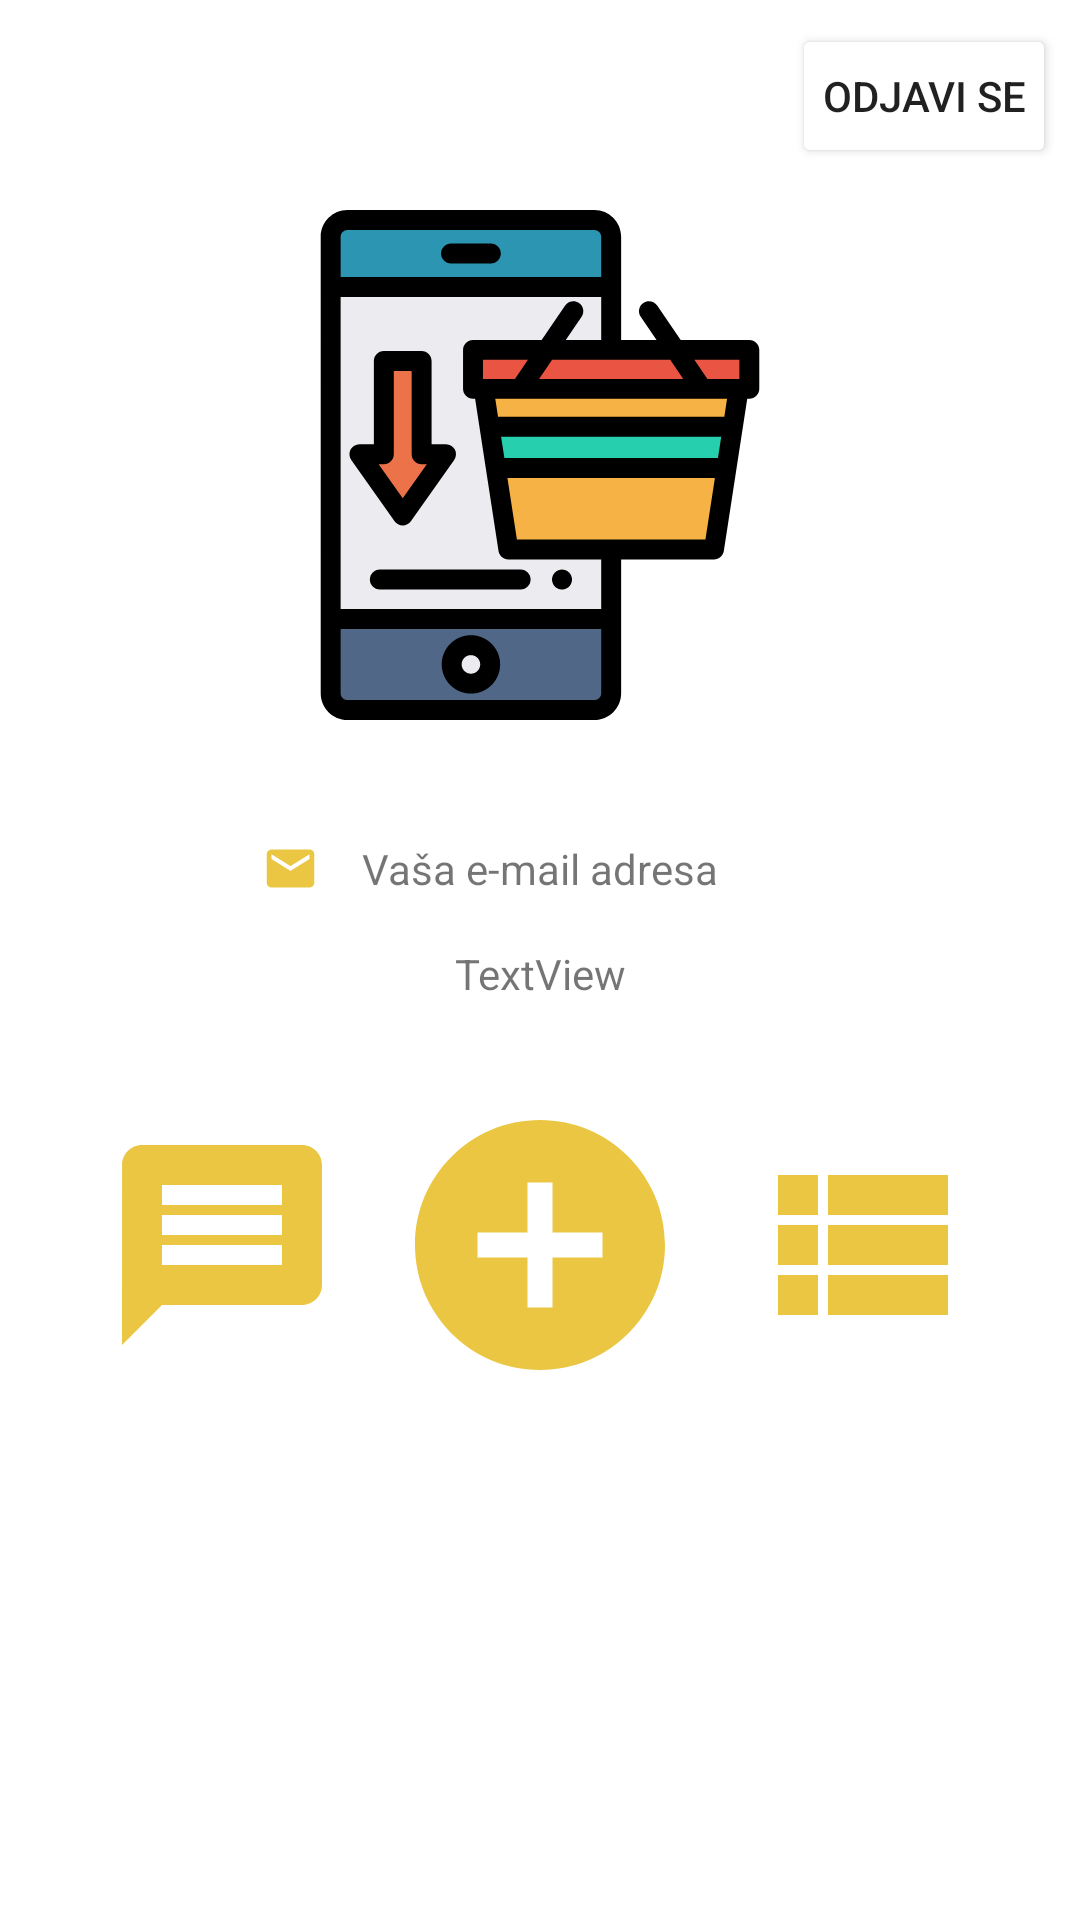

Reconstruct the res/layout file that produces this screen, plus the resources it refers to.
<!-- AndroidManifest.xml: application theme Theme.Sell -->
<!-- res/layout/activity_profile.xml -->
<?xml version="1.0" encoding="utf-8"?>
<androidx.constraintlayout.widget.ConstraintLayout xmlns:android="http://schemas.android.com/apk/res/android"
    xmlns:app="http://schemas.android.com/apk/res-auto"
    xmlns:tools="http://schemas.android.com/tools"
    android:layout_width="match_parent"
    android:layout_height="match_parent"
    tools:context=".ProfileActivity">

    <ImageView
        android:id="@+id/profilePictureUser"
        android:layout_width="210dp"
        android:layout_height="170dp"
        android:layout_centerHorizontal="true"
        android:layout_marginTop="70dp"
        android:src="@drawable/ic_online_shop"
        app:layout_constraintEnd_toEndOf="parent"
        app:layout_constraintStart_toStartOf="parent"
        app:layout_constraintTop_toTopOf="parent" />

    <TextView
        android:id="@+id/textviewas"
        android:layout_width="wrap_content"
        android:layout_height="wrap_content"
        android:layout_below="@id/profilePictureUser"
        android:layout_centerHorizontal="true"
        android:layout_marginTop="40dp"
        android:text="Vaša e-mail adresa"
        app:layout_constraintEnd_toEndOf="@+id/profilePictureUser"
        app:layout_constraintStart_toStartOf="@+id/profilePictureUser"
        app:layout_constraintTop_toBottomOf="@+id/profilePictureUser" />

    <ImageView
        android:id="@+id/imageView2"
        android:layout_width="32dp"
        android:layout_height="19dp"
        android:layout_below="@id/profilePictureUser"
        android:layout_marginEnd="8dp"
        android:layout_toLeftOf="@id/textviewas"
        android:src="@drawable/ic_view_email"
        app:layout_constraintBottom_toBottomOf="@+id/textviewas"
        app:layout_constraintEnd_toStartOf="@+id/textviewas"
        app:layout_constraintTop_toTopOf="@+id/textviewas" />

    <TextView
        android:id="@+id/userMailLbl"
        android:layout_width="wrap_content"
        android:layout_height="wrap_content"
        android:layout_below="@id/textviewas"
        android:layout_centerHorizontal="true"
        android:layout_marginTop="16dp"
        android:text="TextView"
        app:layout_constraintEnd_toEndOf="parent"
        app:layout_constraintStart_toStartOf="parent"
        app:layout_constraintTop_toBottomOf="@+id/textviewas" />


    <ImageView
        android:id="@+id/addNewBtn"
        android:layout_width="100dp"
        android:layout_height="100dp"
        android:layout_marginStart="8dp"
        android:layout_marginEnd="8dp"
        app:layout_constraintEnd_toEndOf="parent"
        app:layout_constraintStart_toStartOf="parent"
        app:layout_constraintTop_toTopOf="@+id/guideline2"
        android:src="@drawable/ic_select_upload"
        android:shadowColor="#FDFCFC"/>

    <ImageView
        android:id="@+id/listProdBtn"
        android:layout_width="80dp"
        android:layout_height="80dp"
        android:layout_marginStart="16dp"
        app:layout_constraintBottom_toBottomOf="@+id/addNewBtn"
        app:layout_constraintStart_toEndOf="@+id/addNewBtn"
        app:layout_constraintTop_toTopOf="@+id/addNewBtn"
        android:src="@drawable/ic_view_upload" />

    <ImageView
        android:id="@+id/showMsgBtn"
        android:layout_width="80dp"
        android:layout_height="80dp"
        android:layout_marginEnd="16dp"
        app:layout_constraintBottom_toBottomOf="@+id/addNewBtn"
        app:layout_constraintEnd_toStartOf="@+id/addNewBtn"
        app:layout_constraintTop_toTopOf="@+id/addNewBtn"
        android:src="@drawable/ic_view_message2" />

    <androidx.constraintlayout.widget.Guideline
        android:id="@+id/guideline2"
        android:layout_width="wrap_content"
        android:layout_height="wrap_content"
        android:orientation="horizontal"
        app:layout_constraintGuide_begin="365dp" />

    <Button
        android:id="@+id/logOutBtn"
        android:layout_width="wrap_content"
        android:layout_height="wrap_content"
        android:layout_marginTop="8dp"
        android:layout_marginEnd="8dp"
        android:padding="8dp"
        android:shadowColor="#FDFCFC"
        android:text="Odjavi se"
        app:backgroundTint="@color/orange"
        app:layout_constraintEnd_toEndOf="parent"
        app:layout_constraintTop_toTopOf="parent" />


</androidx.constraintlayout.widget.ConstraintLayout>
<!-- resources referenced by this layout -->
<resources>
  <!-- drawable ic_online_shop: vector/xml drawable (drawable, 5247 chars, omitted) -->
  <!-- drawable ic_select_upload (drawable-anydpi) -->
  <vector xmlns:android="http://schemas.android.com/apk/res/android"
      android:width="24dp"
      android:height="24dp"
      android:viewportWidth="24"
      android:viewportHeight="24"
      android:tint="#E5B812"
      android:alpha="0.8">
    <path
        android:fillColor="@android:color/white"
        android:pathData="M12,2C6.48,2 2,6.48 2,12s4.48,10 10,10 10,-4.48 10,-10S17.52,2 12,2zM17,13h-4v4h-2v-4L7,13v-2h4L11,7h2v4h4v2z"/>
  </vector>
  <!-- drawable ic_view_email (drawable-anydpi) -->
  <vector xmlns:android="http://schemas.android.com/apk/res/android"
      android:width="24dp"
      android:height="24dp"
      android:viewportWidth="24"
      android:viewportHeight="24"
      android:tint="#E5B812"
      android:alpha="0.8">
    <path
        android:fillColor="@android:color/white"
        android:pathData="M20,4L4,4c-1.1,0 -1.99,0.9 -1.99,2L2,18c0,1.1 0.9,2 2,2h16c1.1,0 2,-0.9 2,-2L22,6c0,-1.1 -0.9,-2 -2,-2zM20,8l-8,5 -8,-5L4,6l8,5 8,-5v2z"/>
  </vector>
  <!-- drawable ic_view_message2 (drawable-anydpi) -->
  <vector xmlns:android="http://schemas.android.com/apk/res/android"
      android:width="24dp"
      android:height="24dp"
      android:viewportWidth="24"
      android:viewportHeight="24"
      android:tint="#E5B812"
      android:alpha="0.8">
    <path
        android:fillColor="@android:color/white"
        android:pathData="M20,2L4,2c-1.1,0 -1.99,0.9 -1.99,2L2,22l4,-4h14c1.1,0 2,-0.9 2,-2L22,4c0,-1.1 -0.9,-2 -2,-2zM18,14L6,14v-2h12v2zM18,11L6,11L6,9h12v2zM18,8L6,8L6,6h12v2z"/>
  </vector>
  <!-- drawable ic_view_upload (drawable-anydpi) -->
  <vector xmlns:android="http://schemas.android.com/apk/res/android"
      android:width="24dp"
      android:height="24dp"
      android:viewportWidth="24"
      android:viewportHeight="24"
      android:tint="#E5B812"
      android:alpha="0.8">
    <path
        android:fillColor="@android:color/white"
        android:pathData="M4,14h4v-4L4,10v4zM4,19h4v-4L4,15v4zM4,9h4L8,5L4,5v4zM9,14h12v-4L9,10v4zM9,19h12v-4L9,15v4zM9,5v4h12L21,5L9,5z"/>
  </vector>
  <style name="Theme.Sell" parent="Theme.MaterialComponents.Light">
  
      </style>
</resources>
